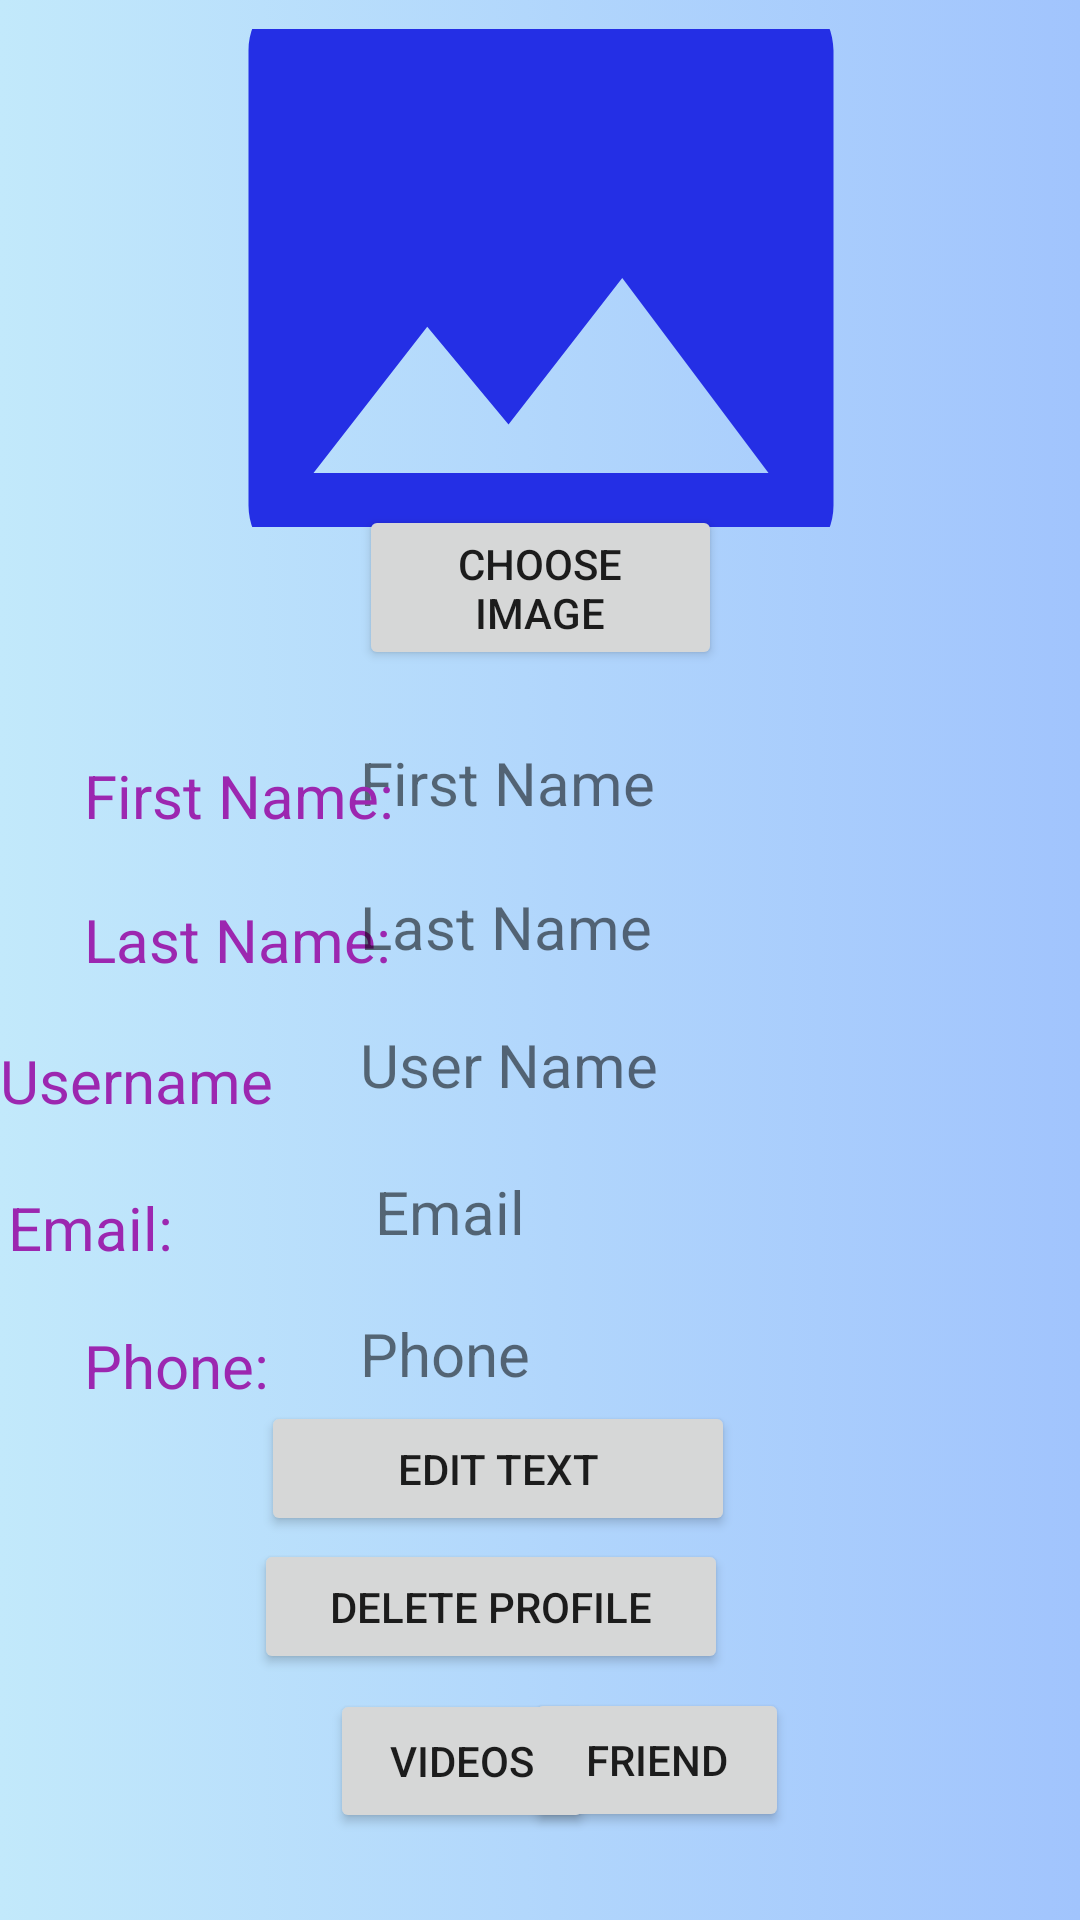

Reconstruct the res/layout file that produces this screen, plus the resources it refers to.
<!-- AndroidManifest.xml: application theme Theme.Challenge.NoActionBar -->
<!-- res/layout/activity_profile.xml -->
<?xml version="1.0" encoding="utf-8"?>
<androidx.constraintlayout.widget.ConstraintLayout xmlns:android="http://schemas.android.com/apk/res/android"
    xmlns:app="http://schemas.android.com/apk/res-auto"
    xmlns:tools="http://schemas.android.com/tools"
    android:layout_width="match_parent"
    android:layout_height="match_parent"
    tools:context=".Acvtivities.Activities.Profile"
    android:background="@drawable/gradient_background">

    <include

        android:id="@+id/app_bar"
        layout="@layout/app_bar">

    </include>

    <TextView
        android:id="@+id/t_Email"
        android:layout_width="120dp"
        android:layout_height="29dp"
        android:layout_marginStart="28dp"
        android:layout_marginLeft="28dp"
        android:layout_marginTop="20dp"
        android:layout_marginEnd="28dp"
        android:layout_marginRight="28dp"
        android:text="Email:"
        android:textColor="#9C27B0"
        android:textSize="20dp"
        app:layout_constraintEnd_toStartOf="@+id/Email_p"
        app:layout_constraintStart_toStartOf="parent"
        app:layout_constraintTop_toBottomOf="@+id/t_Username" />

    <TextView
        android:id="@+id/t_Phone"
        android:layout_width="103dp"
        android:layout_height="29dp"
        android:layout_marginStart="28dp"
        android:layout_marginLeft="28dp"
        android:layout_marginTop="17dp"
        android:layout_marginEnd="45dp"
        android:layout_marginRight="45dp"
        android:text="Phone:"
        android:textColor="#9C27B0"
        android:textSize="20dp"
        app:layout_constraintBottom_toBottomOf="parent"
        app:layout_constraintEnd_toStartOf="@+id/Phone_p"
        app:layout_constraintHorizontal_bias="0.0"
        app:layout_constraintStart_toStartOf="parent"
        app:layout_constraintTop_toBottomOf="@+id/t_Email"
        app:layout_constraintVertical_bias="0.0" />

    <TextView
        android:id="@+id/t_Last_name"
        android:layout_width="120dp"
        android:layout_height="29dp"
        android:layout_marginStart="28dp"
        android:layout_marginLeft="28dp"
        android:layout_marginTop="19dp"
        android:text="Last Name:"
        android:textColor="#9C27B0"
        android:textSize="20dp"
        app:layout_constraintStart_toStartOf="parent"
        app:layout_constraintTop_toBottomOf="@+id/t_First_name" />

    <TextView
        android:id="@+id/t_Username"
        android:layout_width="120dp"
        android:layout_height="29dp"
        android:layout_marginStart="28dp"
        android:layout_marginLeft="28dp"
        android:layout_marginTop="18dp"
        android:layout_marginEnd="28dp"
        android:layout_marginRight="28dp"
        android:text="Username"
        android:textColor="#9C27B0"
        android:textSize="20dp"
        app:layout_constraintEnd_toStartOf="@+id/UserName_p"
        app:layout_constraintStart_toStartOf="parent"
        app:layout_constraintTop_toBottomOf="@+id/t_Last_name" />

    <ImageView
        android:id="@+id/image_profile"
        android:layout_width="260dp"
        android:layout_height="166dp"
        android:layout_marginTop="16dp"
        android:scaleType="centerCrop"
        android:src="@drawable/profile_image"
        app:layout_constraintBottom_toTopOf="@+id/choose_ima"
        app:layout_constraintEnd_toEndOf="parent"
        app:layout_constraintHorizontal_bias="0.503"
        app:layout_constraintStart_toStartOf="parent"
        app:layout_constraintTop_toTopOf="parent"
        app:layout_constraintVertical_bias="0.476" />

    <Button
        android:id="@+id/choose_ima"
        android:layout_width="121dp"
        android:layout_height="55dp"
        android:text="Choose image"
        app:layout_constraintBottom_toBottomOf="parent"
        app:layout_constraintEnd_toEndOf="parent"
        app:layout_constraintHorizontal_bias="0.501"
        app:layout_constraintStart_toStartOf="parent"
        app:layout_constraintTop_toTopOf="parent"
        app:layout_constraintVertical_bias="0.288" />

    <TextView
        android:id="@+id/FirstName_p"
        android:layout_width="140dp"
        android:layout_height="29dp"
        android:layout_marginTop="24dp"
        android:layout_marginEnd="100dp"
        android:layout_marginRight="100dp"
        android:text="First Name"
        android:textSize="20sp"
        app:layout_constraintEnd_toEndOf="parent"
        app:layout_constraintTop_toBottomOf="@+id/choose_ima" />

    <TextView
        android:id="@+id/UserName_p"
        android:layout_width="140dp"
        android:layout_height="29dp"
        android:layout_marginTop="17dp"
        android:layout_marginEnd="100dp"
        android:layout_marginRight="100dp"
        android:text="User Name"
        android:textSize="20sp"
        app:layout_constraintEnd_toEndOf="parent"
        app:layout_constraintTop_toBottomOf="@+id/LastName_p" />

    <TextView
        android:id="@+id/Phone_p"
        android:layout_width="140dp"
        android:layout_height="29dp"
        android:layout_marginTop="17dp"
        android:layout_marginEnd="100dp"
        android:layout_marginRight="100dp"
        android:text="Phone"
        android:textSize="20sp"
        app:layout_constraintBottom_toBottomOf="parent"
        app:layout_constraintEnd_toEndOf="parent"
        app:layout_constraintTop_toBottomOf="@+id/Email_p"
        app:layout_constraintVertical_bias="0.007" />

    <TextView
        android:id="@+id/LastName_p"
        android:layout_width="140dp"
        android:layout_height="29dp"
        android:layout_marginTop="19dp"
        android:layout_marginEnd="100dp"
        android:layout_marginRight="100dp"
        android:text="Last Name"
        android:textSize="20sp"
        app:layout_constraintEnd_toEndOf="parent"
        app:layout_constraintTop_toBottomOf="@+id/FirstName_p" />

    <TextView
        android:id="@+id/Email_p"
        android:layout_width="225dp"
        android:layout_height="29dp"
        android:layout_marginTop="20dp"
        android:layout_marginEnd="10dp"
        android:layout_marginRight="10dp"
        android:text="Email"
        android:textSize="20sp"
        app:layout_constraintEnd_toEndOf="parent"
        app:layout_constraintTop_toBottomOf="@+id/UserName_p" />

    <TextView
        android:id="@+id/t_First_name"
        android:layout_width="120dp"
        android:layout_height="29dp"
        android:layout_marginStart="28dp"
        android:layout_marginLeft="28dp"
        android:layout_marginTop="76dp"
        android:layout_marginEnd="28dp"
        android:layout_marginRight="28dp"
        android:text="First Name:"
        android:textColor="#9C27B0"
        android:textSize="20dp"
        app:layout_constraintEnd_toStartOf="@+id/FirstName_p"
        app:layout_constraintHorizontal_bias="0.0"
        app:layout_constraintStart_toStartOf="parent"
        app:layout_constraintTop_toBottomOf="@+id/image_profile" />

    <Button
        android:id="@+id/b_EditText"
        android:layout_width="158dp"
        android:layout_height="45dp"
        android:layout_marginBottom="128dp"
        android:text="Edit Text"
        app:layout_constraintBottom_toBottomOf="parent"
        app:layout_constraintEnd_toEndOf="parent"
        app:layout_constraintHorizontal_bias="0.43"
        app:layout_constraintStart_toStartOf="parent" />

    <Button
        android:id="@+id/Video_Profole"
        android:layout_width="wrap_content"
        android:layout_height="wrap_content"
        android:layout_marginStart="110dp"
        android:layout_marginLeft="110dp"
        android:layout_marginTop="5dp"
        android:layout_marginEnd="180dp"
        android:layout_marginRight="180dp"
        android:layout_marginBottom="65dp"
        android:text="Videos"
        app:layout_constraintBottom_toBottomOf="parent"
        app:layout_constraintEnd_toEndOf="parent"
        app:layout_constraintHorizontal_bias="0.0"
        app:layout_constraintStart_toStartOf="parent"
        app:layout_constraintTop_toBottomOf="@+id/b_delete"
        app:layout_constraintVertical_bias="0.0" />

    <Button
        android:id="@+id/b_delete"
        android:layout_width="158dp"
        android:layout_height="45dp"
        android:layout_marginStart="110dp"
        android:layout_marginLeft="110dp"
        android:layout_marginTop="1dp"
        android:layout_marginEnd="143dp"
        android:layout_marginRight="143dp"
        android:text="delete profile"
        app:layout_constraintEnd_toEndOf="parent"
        app:layout_constraintStart_toStartOf="parent"
        app:layout_constraintTop_toBottomOf="@+id/b_EditText" />

    <Button
        android:id="@+id/seeFriend"
        android:layout_width="wrap_content"
        android:layout_height="wrap_content"
        android:layout_marginTop="4dp"
        android:layout_marginEnd="120dp"
        android:layout_marginRight="120dp"
        android:layout_marginBottom="29dp"
        android:text="Friend"
        app:layout_constraintBottom_toBottomOf="parent"
        app:layout_constraintEnd_toEndOf="parent"
        app:layout_constraintStart_toEndOf="@+id/Video_Profole"
        app:layout_constraintTop_toBottomOf="@+id/b_delete" />

</androidx.constraintlayout.widget.ConstraintLayout>
<!-- res/layout/app_bar.xml (included above) -->
<?xml version="1.0" encoding="utf-8"?>
<androidx.appcompat.widget.Toolbar xmlns:android="http://schemas.android.com/apk/res/android"
    xmlns:app="http://schemas.android.com/apk/res-auto"
    android:layout_width="match_parent"
    android:layout_height="wrap_content"
    app:theme="@style/CustomToolbarStayle"
    app:popupTheme="@style/CustomPopoutStayle"
    >

</androidx.appcompat.widget.Toolbar>
<!-- resources referenced by this layout -->
<resources>
  <!-- drawable gradient_background (drawable) -->
  <?xml version="1.0" encoding="utf-8"?>
  <selector xmlns:android="http://schemas.android.com/apk/res/android">
      <item>
          <shape>
              <gradient android:angle="180" android:startColor="#a1c4fd" android:endColor="#c2e9fb" android:type="linear"/>
          </shape>
  
      </item>
  
  </selector>
  <!-- drawable profile_image (drawable) -->
  <vector android:height="24dp" android:tint="#242FE5"
      android:viewportHeight="24" android:viewportWidth="24"
      android:width="24dp" xmlns:android="http://schemas.android.com/apk/res/android">
      <path android:fillColor="@android:color/white" android:pathData="M21,19V5c0,-1.1 -0.9,-2 -2,-2H5c-1.1,0 -2,0.9 -2,2v14c0,1.1 0.9,2 2,2h14c1.1,0 2,-0.9 2,-2zM8.5,13.5l2.5,3.01L14.5,12l4.5,6H5l3.5,-4.5z"/>
  </vector>
  <style name="CustomPopoutStayle" parent="Theme.AppCompat.DayNight.NoActionBar">
          <item name="android:background">@drawable/gradient_background</item>
          &gt;</style>
  <style name="CustomToolbarStayle" parent="Theme.AppCompat.DayNight.NoActionBar">
          <item name="overlapAnchor">false</item>
          <item name="android:dropDownVerticalOffset">-4dp</item>
          <item name="android:textStyle">bold</item>
          <item name="android:textColor">@color/purple_700</item>
          &gt;</style>
  <style name="Theme.Challenge.NoActionBar">
          <item name="windowActionBar">false</item>
          <item name="windowNoTitle">true</item>
      </style>
  <color name="purple_700">#FF3700B3</color>
</resources>
